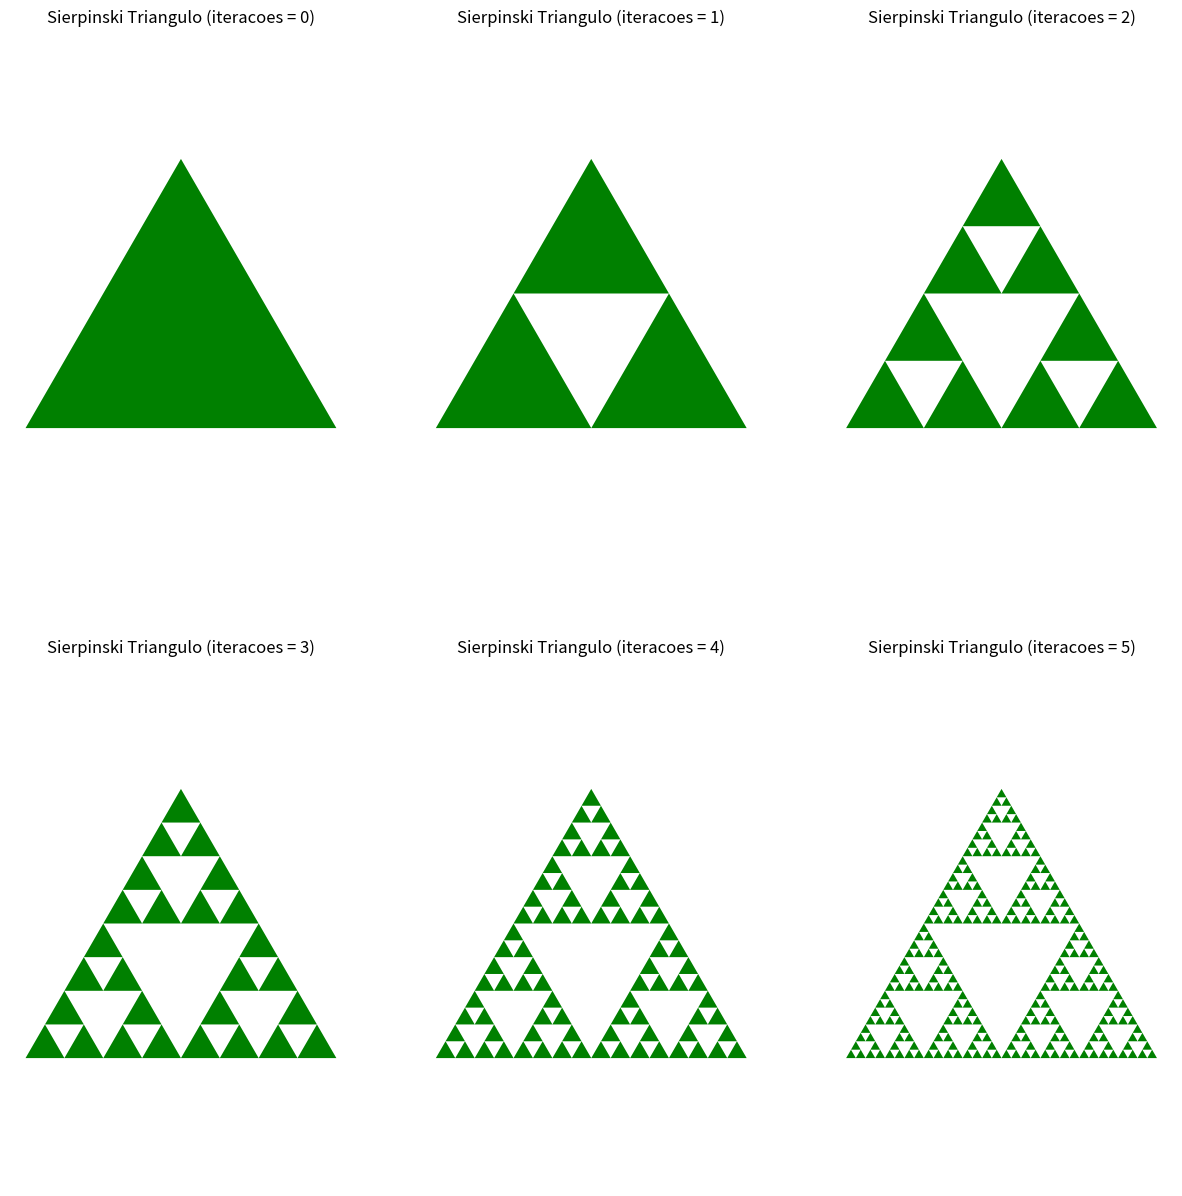
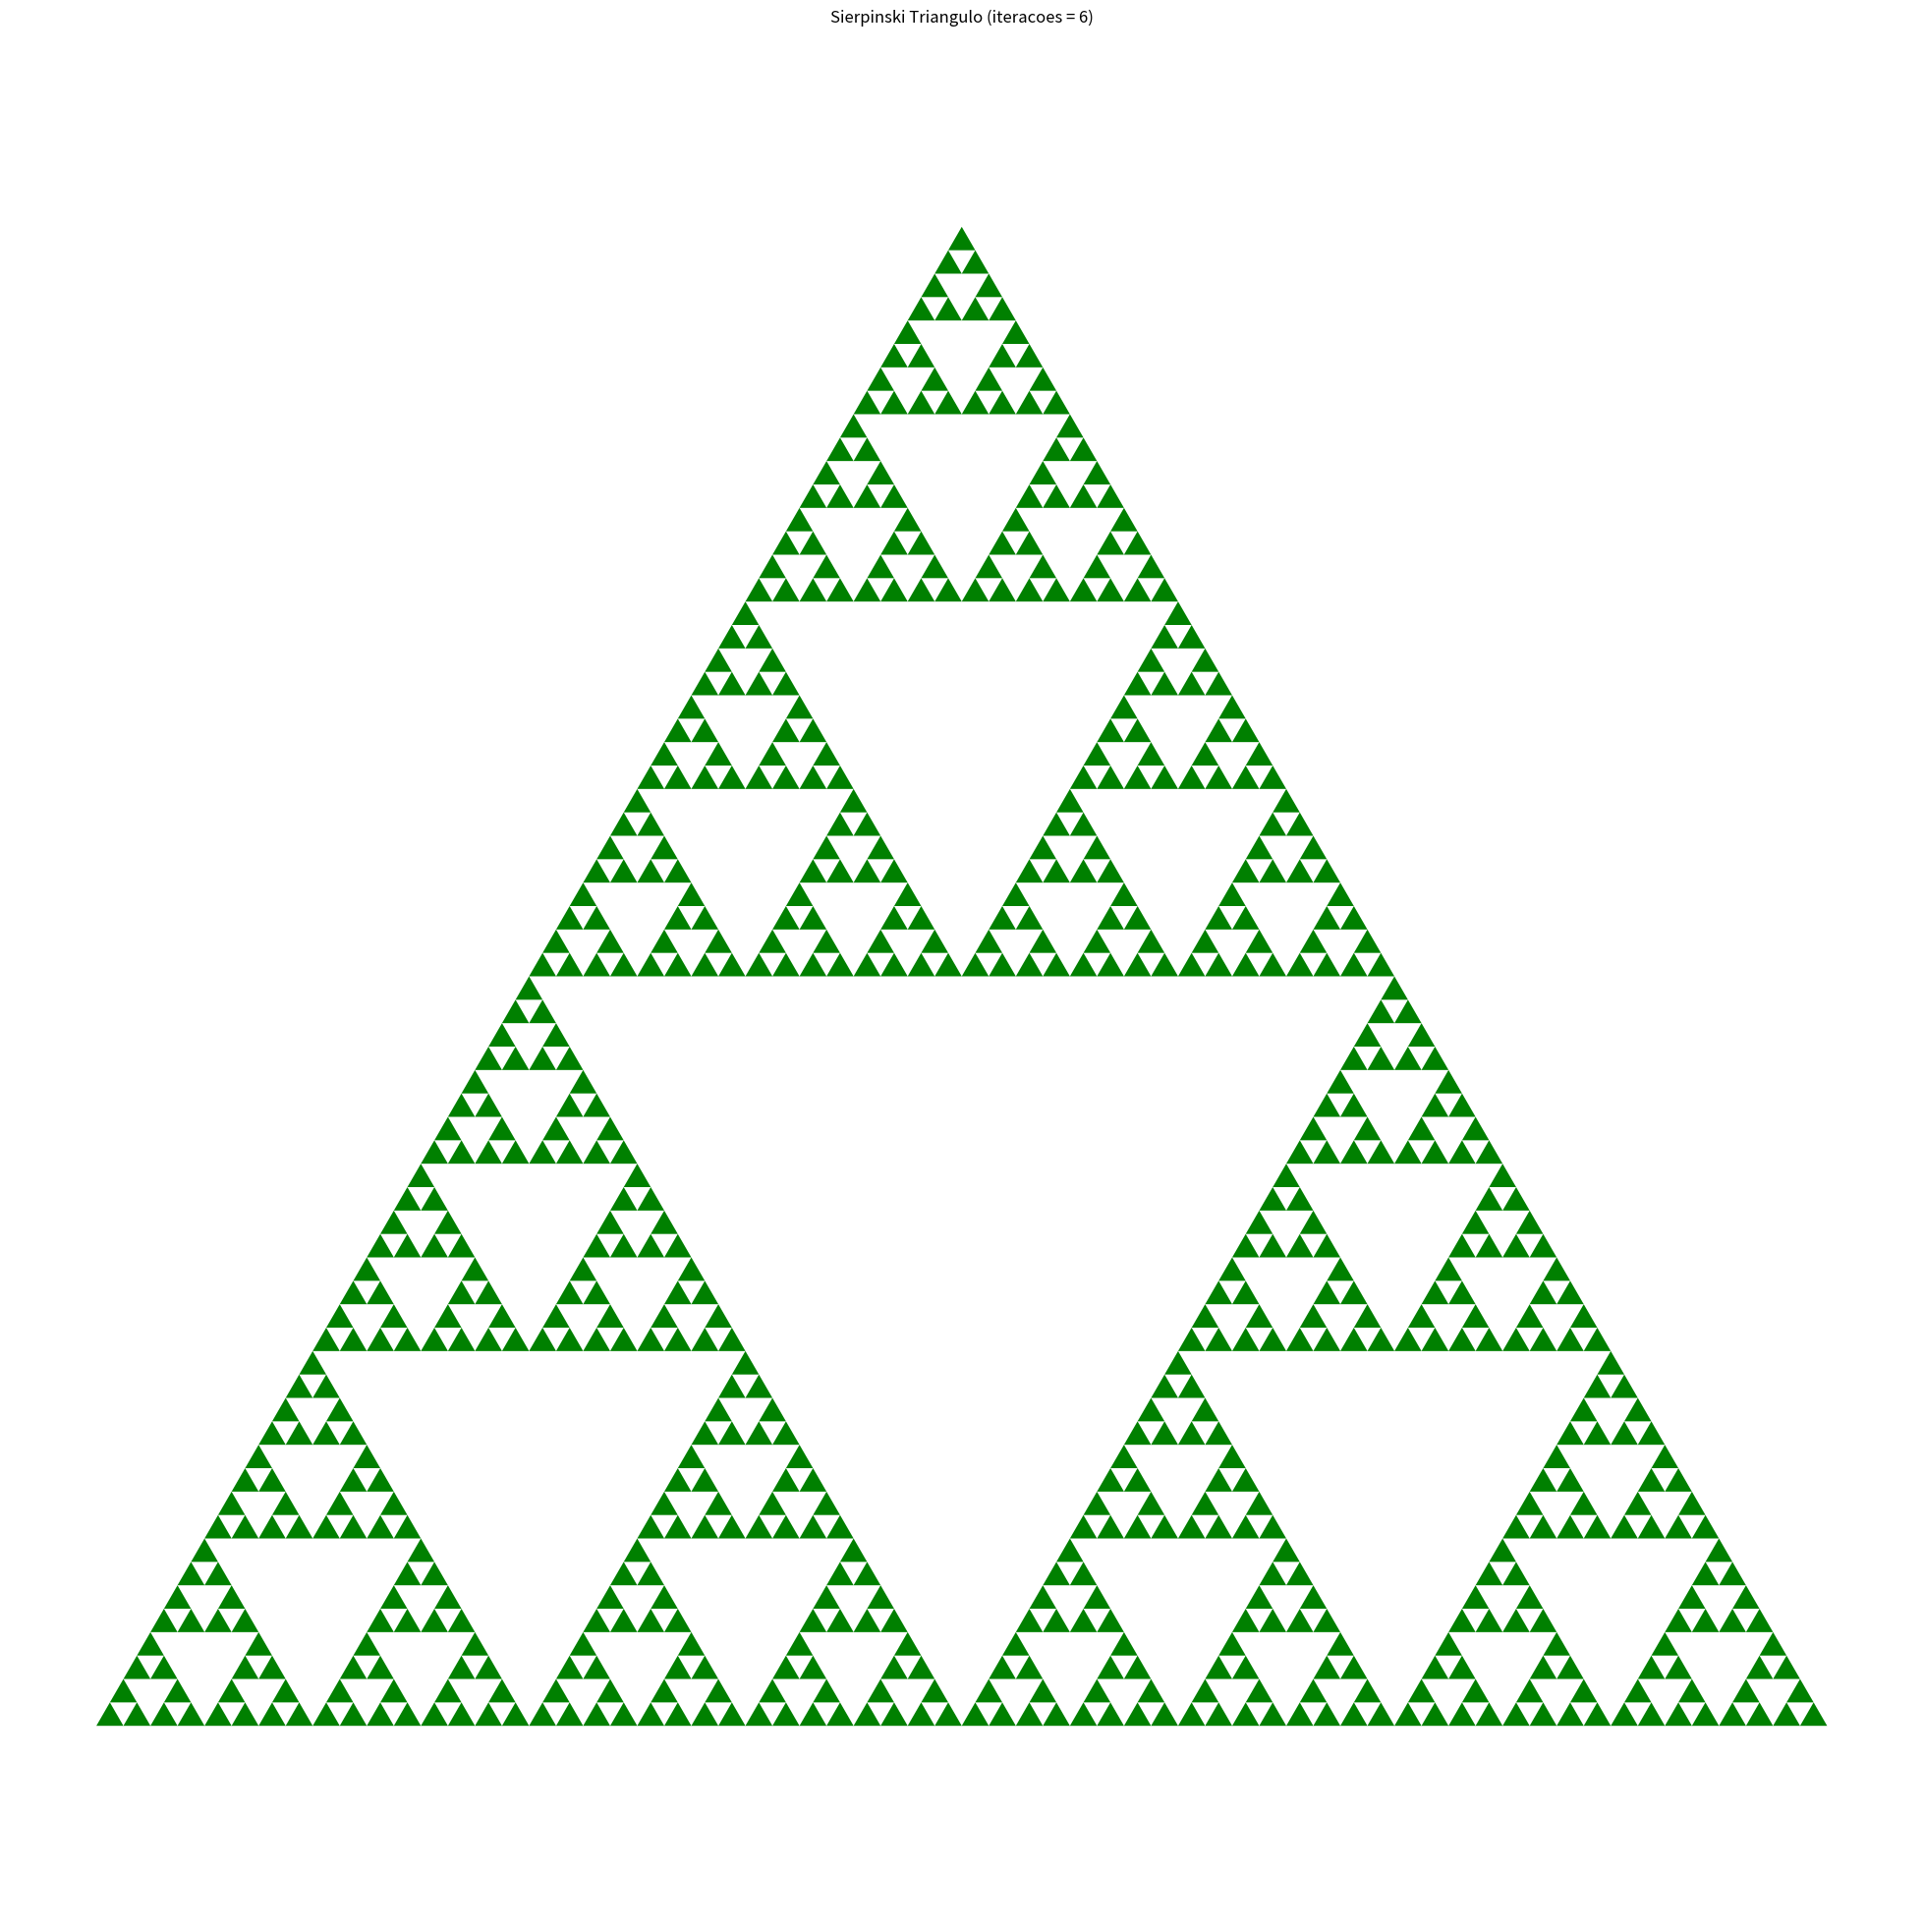

Generate these figures, in order, with matplotlib:
# coding: utf-8

import numpy as np
import matplotlib.pylab as plt

def SierpinskiTriangulo(a, b, c, iteracoes):
    '''
    Função Recusiva que gera o Triangulo de Sierpinski. 
    '''
    if iteracoes == 0:
        # Preenche o triangulo com os vertices a, b, c. 
        plt.fill([a[0], b[0], c[0]], [a[1], b[1], c[1]], 'g') 
    else:
        # Recusão chama por outros triangulos. 
        SierpinskiTriangulo(a, (a + b) / 2., (a + c) / 2., iteracoes - 1) 
        SierpinskiTriangulo(b, (b + a) / 2., (b + c) / 2., iteracoes - 1) 
        SierpinskiTriangulo(c, (c + a) / 2., (c + b) / 2., iteracoes - 1)
        
a = np.array([0, 0])
b = np.array([1, 0])
c = np.array([0.5, np.sqrt(3)/2.])

iteracoes = 0

fig = plt.figure(figsize=(15,15))
plt.subplot(2,3,1).set_title("Sierpinski Triangulo (iteracoes = 0)")

SierpinskiTriangulo(a, b, c, iteracoes)

plt.axis('equal')
plt.axis('off')

iteracoes = 1

plt.subplot(2,3,2).set_title("Sierpinski Triangulo (iteracoes = 1)")

SierpinskiTriangulo(a, b, c, iteracoes)

plt.axis('equal')
plt.axis('off')

iteracoes = 2

plt.subplot(2,3,3).set_title("Sierpinski Triangulo (iteracoes = 2)")

SierpinskiTriangulo(a, b, c, iteracoes)

plt.axis('equal')
plt.axis('off')

iteracoes = 3

plt.subplot(2,3,4).set_title("Sierpinski Triangulo (iteracoes = 3)")

SierpinskiTriangulo(a, b, c, iteracoes)

plt.axis('equal')
plt.axis('off')

iteracoes = 4

plt.subplot(2,3,5).set_title("Sierpinski Triangulo (iteracoes = 4)")

SierpinskiTriangulo(a, b, c, iteracoes)

plt.axis('equal')
plt.axis('off')

iteracoes = 5

plt.subplot(2,3,6).set_title("Sierpinski Triangulo (iteracoes = 5)")

SierpinskiTriangulo(a, b, c, iteracoes)

plt.axis('equal')
plt.axis('off')

iteracoes = 6

plt.figure(figsize=(25,25))

SierpinskiTriangulo(a, b, c, iteracoes)

plt.title("Sierpinski Triangulo (iteracoes = 6)")
plt.axis('equal')
plt.axis('off')
plt.show()